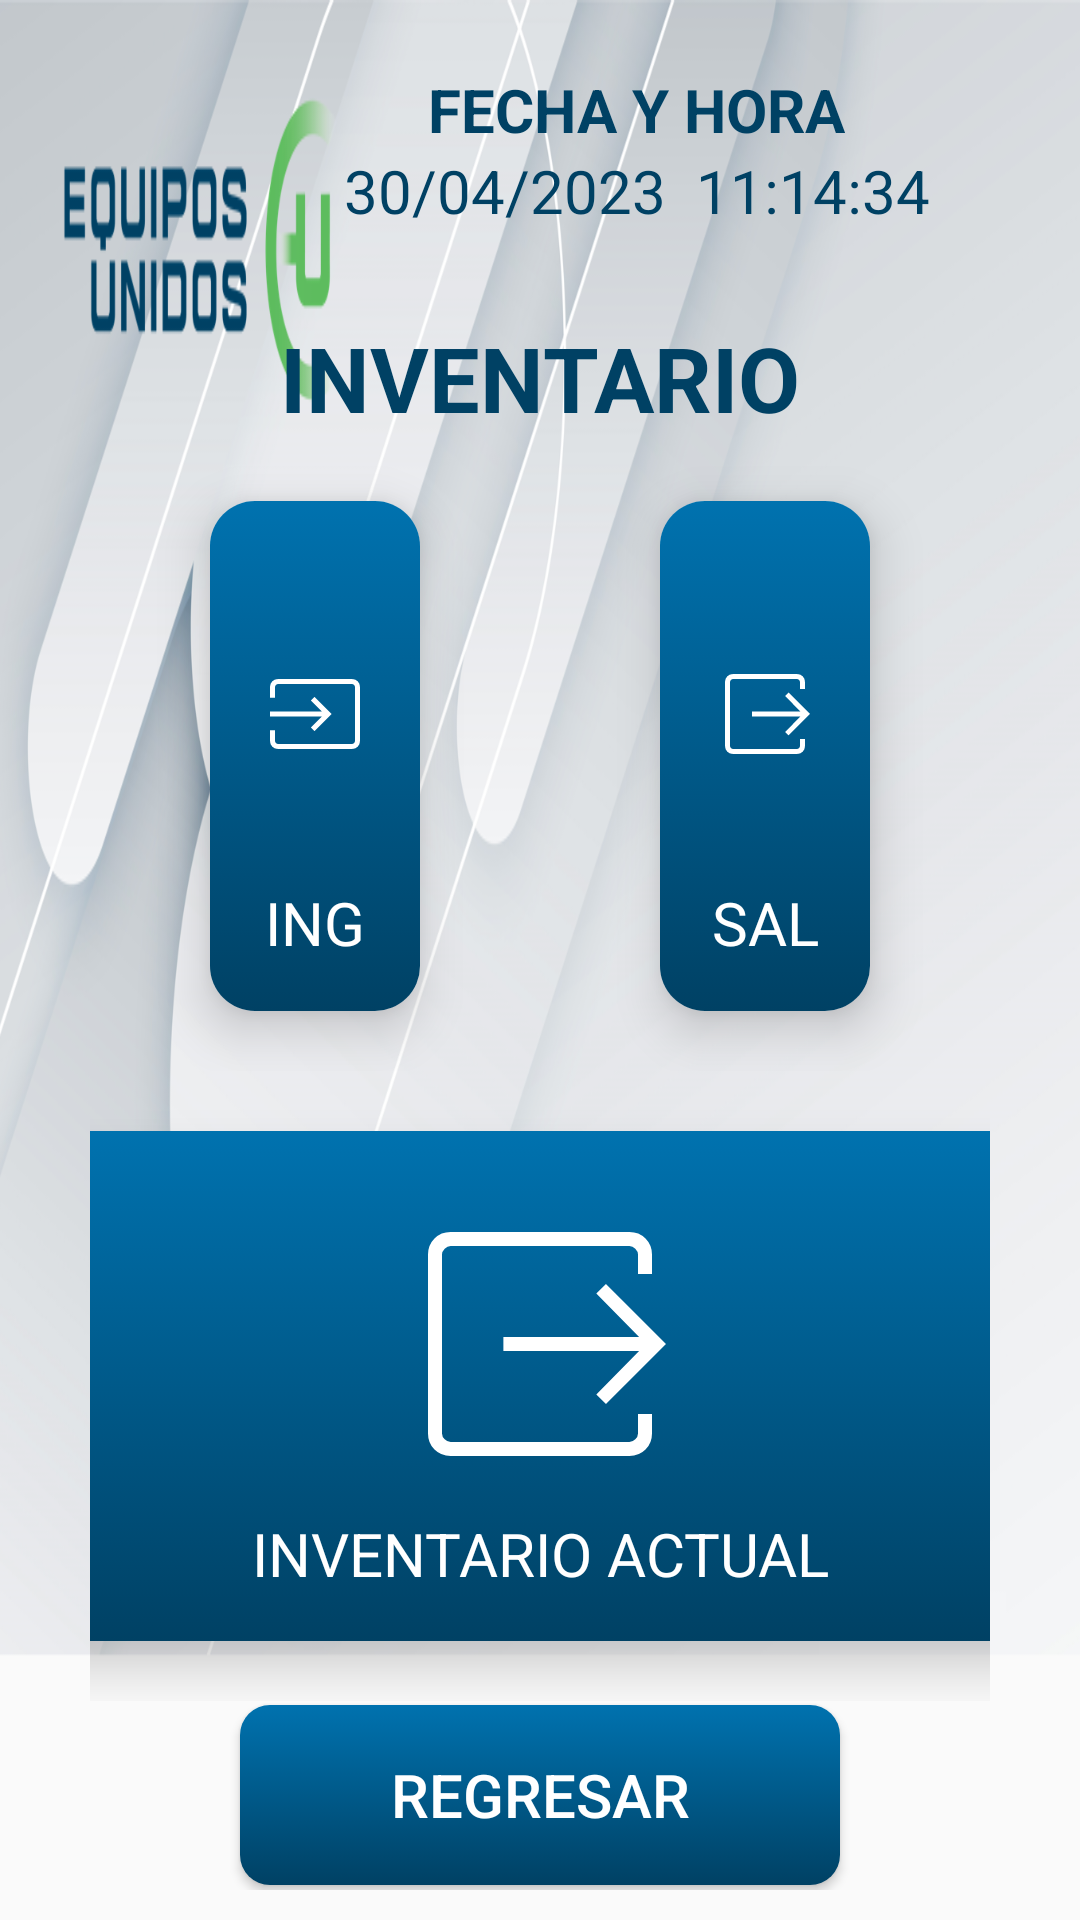

Here is an Android app screen rendered from its layout file. Give the layout XML and the strings, colors and styles it references.
<!-- AndroidManifest.xml: application theme Theme.AppCompat.Light.NoActionBar -->
<!-- res/layout/activity_menu_inventario.xml -->
<?xml version="1.0" encoding="utf-8"?>
<LinearLayout
    xmlns:android="http://schemas.android.com/apk/res/android"
    xmlns:app="http://schemas.android.com/apk/res-auto"
    xmlns:tools="http://schemas.android.com/tools"
    android:layout_width="match_parent"
    android:layout_height="match_parent"
    android:orientation="vertical"
    android:background="@drawable/fondo_logo"
    tools:context=".RegistroInOut.RegisterInOutActivity">

    <LinearLayout
        android:id="@+id/layout0"
        android:layout_width="match_parent"
        android:layout_height="0dp"
        android:layout_weight="0.2"
        android:gravity="end"
        android:orientation="horizontal">

        <LinearLayout
            android:layout_width="wrap_content"
            android:layout_height="100dp"
            android:gravity="center"
            android:layout_marginEnd="50dp"
            android:orientation="vertical">

            <TextView
                android:layout_width="wrap_content"
                android:layout_height="wrap_content"
                android:text="FECHA Y HORA"
                android:textStyle="bold"
                android:textColor="@color/color_logo"
                android:textSize="20sp"/>

            <TextView
                android:id="@+id/fecha_horaInven"
                android:layout_width="wrap_content"
                android:layout_height="wrap_content"
                android:textColor="@color/color_logo"
                android:text="30/04/2023  11:14:34"
                android:textSize="20sp"/>

        </LinearLayout>



    </LinearLayout>

    <TextView
        android:layout_width="match_parent"
        android:layout_height="0dp"
        android:layout_weight="0.08"
        android:textStyle="bold"
        android:textColor="@color/color_logo"
        android:textSize="30sp"
        android:gravity="center"
        android:text="INVENTARIO"/>

    <LinearLayout
        android:layout_width="match_parent"
        android:layout_height="0dp"
        android:layout_weight="0.4"
        android:gravity="top"
        android:layout_marginEnd="50dp"
        android:layout_marginStart="50dp"
        android:orientation="horizontal">

        <androidx.cardview.widget.CardView
            android:id="@+id/btIngresosInv"
            android:layout_width="match_parent"
            android:layout_height="match_parent"
            android:layout_weight="0.5"
            android:layout_marginStart="@dimen/margin_card"
            android:layout_marginTop="@dimen/margin_card"
            android:layout_marginEnd="40dp"
            android:layout_marginBottom="@dimen/margin_card"
            android:backgroundTint="#fff"
            android:foreground="?selectableItemBackground"
            app:cardCornerRadius="15dp"
            app:cardElevation="10dp">

            <LinearLayout
                android:layout_width="match_parent"
                android:layout_height="match_parent"
                android:background="@drawable/button_selector"
                android:orientation="vertical">

                <ImageView
                    android:layout_width="match_parent"
                    android:layout_height="match_parent"
                    android:layout_weight="0.2"
                    android:src="@drawable/input" />

                <TextView
                    android:layout_width="match_parent"
                    android:layout_height="match_parent"
                    android:layout_weight="0.8"
                    android:gravity="center"

                    android:text="INGRESOS"
                    android:textColor="@color/white"
                    android:textSize="20sp" />

            </LinearLayout>
        </androidx.cardview.widget.CardView>

        <androidx.cardview.widget.CardView
            android:id="@+id/btSalidasInv"
            android:layout_width="match_parent"
            android:layout_height="match_parent"
            android:layout_weight="0.5"
            android:layout_marginStart="40dp"
            android:layout_marginTop="@dimen/margin_card"
            android:layout_marginEnd="@dimen/margin_card"
            android:layout_marginBottom="@dimen/margin_card"
            android:backgroundTint="#fff"
            android:foreground="?selectableItemBackground"
            app:cardCornerRadius="15dp"
            app:cardElevation="10dp">

            <LinearLayout
                android:layout_width="match_parent"
                android:layout_height="match_parent"
                android:background="@drawable/button_selector"
                android:orientation="vertical">

                <ImageView
                    android:layout_width="match_parent"
                    android:layout_height="match_parent"
                    android:layout_weight="0.2"
                    android:src="@drawable/uotput" />

                <TextView
                    android:layout_width="match_parent"
                    android:layout_height="match_parent"
                    android:layout_weight="0.8"
                    android:gravity="center"
                    android:text="SALIDAS"
                    android:textColor="@color/white"
                    android:textSize="20sp" />

            </LinearLayout>
        </androidx.cardview.widget.CardView>


    </LinearLayout>

    <LinearLayout
        android:layout_width="match_parent"
        android:layout_height="0dp"
        android:layout_weight="0.4"
        android:gravity="center"
        android:layout_marginEnd="30dp"
        android:layout_marginStart="30dp"
        android:layout_gravity="center"
        android:orientation="horizontal">


        <androidx.cardview.widget.CardView
            android:id="@+id/btInvenReport"
            android:layout_width="350dp"
            android:layout_height="match_parent"
            android:layout_marginStart="@dimen/margin_card"
            android:layout_marginTop="@dimen/margin_card"
            android:layout_marginEnd="@dimen/margin_card"
            android:layout_marginBottom="@dimen/margin_card"
            android:backgroundTint="#fff"
            android:foreground="?selectableItemBackground"
            app:cardCornerRadius="15dp"
            app:cardElevation="10dp">

            <LinearLayout
                android:layout_width="match_parent"
                android:layout_height="match_parent"
                android:background="@drawable/button_selector"
                android:orientation="vertical">

                <ImageView
                    android:layout_width="match_parent"
                    android:layout_height="match_parent"
                    android:layout_weight="0.2"
                    android:src="@drawable/uotput" />

                <TextView
                    android:layout_width="match_parent"
                    android:layout_height="match_parent"
                    android:layout_weight="0.8"
                    android:gravity="center"
                    android:text="INVENTARIO ACTUAL"
                    android:textColor="@color/white"
                    android:textSize="20sp" />

            </LinearLayout>
        </androidx.cardview.widget.CardView>


    </LinearLayout>

    <LinearLayout
        android:layout_width="match_parent"
        android:layout_height="0dp"
        android:layout_weight="0.12"
        android:gravity="center"
        android:layout_marginBottom="10dp"
        android:orientation="horizontal">
        <Button
            android:id="@+id/btInventariRegreso"
            android:layout_width="200dp"
            android:layout_height="60dp"
            android:background="@drawable/button_selector"
            android:textColor="@color/white"
            android:textSize="20sp"
            android:text="REGRESAR"/>
    </LinearLayout>

</LinearLayout>
<!-- resources referenced by this layout -->
<resources>
  <color name="color_logo">#004164</color>
  <color name="white">#FFFFFFFF</color>
  <dimen name="margin_card">20dp</dimen>
  <!-- drawable button_selector (drawable) -->
  <?xml version="1.0" encoding="utf-8"?>
  <selector xmlns:android="http://schemas.android.com/apk/res/android">
      <item android:state_pressed="false" android:drawable="@drawable/shape_menu" />
      <item android:state_pressed="true" android:drawable="@drawable/shape_menu_press" />
  </selector>
  <!-- drawable fondo_logo: png bitmap (drawable, 305144 bytes) -->
  <!-- drawable input (drawable) -->
  <vector android:height="100dp" android:viewportHeight="960"
      android:viewportWidth="960" android:width="100dp" xmlns:android="http://schemas.android.com/apk/res/android">
      <path android:fillColor="@color/white" android:pathData="M184.62,760Q157,760 138.5,741.5 120,723 120,695.39v-84.62h40v84.62q0,9.23 7.69,16.92Q175.38,720 184.62,720h590.77q9.23,0 16.92,-7.69Q800,704.61 800,695.39v-430.77q0,-9.23 -7.69,-16.92Q784.61,240 775.39,240h-590.77q-9.23,0 -16.92,7.69Q160,255.39 160,264.61v84.62h-40v-84.62Q120,237 138.5,218.5 157,200 184.62,200h590.77Q803,200 821.5,218.5 840,237 840,264.61v430.77Q840,723 821.5,741.5 803,760 775.39,760h-590.77ZM475.39,616.92 L447.08,588.15L535.46,500L120,500v-40h415.46l-88.38,-88.15 28.31,-28.77L612.31,480 475.39,616.92Z"/>
  </vector>
  <!-- drawable uotput (drawable) -->
  <vector android:height="100dp" android:viewportHeight="960"
      android:viewportWidth="960" android:width="100dp" xmlns:android="http://schemas.android.com/apk/res/android">
      <path android:fillColor="@color/white" android:pathData="M224.62,800Q197,800 178.5,781.5 160,763 160,735.39v-510.77Q160,197 178.5,178.5 197,160 224.62,160h510.77Q763,160 781.5,178.5 800,197 800,224.61L800,280h-40v-55.38q0,-9.23 -7.69,-16.92Q744.61,200 735.39,200h-510.77q-9.23,0 -16.92,7.69Q200,215.39 200,224.61v510.77q0,9.23 7.69,16.92Q215.38,760 224.62,760h510.77q9.23,0 16.92,-7.69Q760,744.61 760,735.39L760,680h40v55.38Q800,763 781.5,781.5 763,800 735.39,800h-510.77ZM668.46,651.54L640.92,624l122.23,-124L375.39,500v-40h387.77L640.92,336l27.54,-27.54L840,480 668.46,651.54Z"/>
  </vector>
  <!-- drawable shape_menu (drawable) -->
  <?xml version="1.0" encoding="utf-8"?>
  <shape xmlns:android="http://schemas.android.com/apk/res/android"
      android:shape="rectangle" >
      <corners android:radius="10dp" />
      <stroke android:width="0dp" android:color="#000" />
      <gradient
          android:startColor="@color/color_logo"
          android:endColor="@color/color_logo_end"
          android:angle="90"
          android:gradientRadius="250"
          android:type="linear"
          />
      <padding android:left="15dp" android:top="15dp"
          android:right="15dp" android:bottom="15dp" />
  </shape>
  <!-- drawable shape_menu_press (drawable) -->
  <?xml version="1.0" encoding="utf-8"?>
  <shape xmlns:android="http://schemas.android.com/apk/res/android"
      android:shape="rectangle" >
      <corners android:radius="10dp" />
      <stroke android:width="0dp" android:color="#000" />
      <gradient
          android:startColor="@color/color_logo_claro"
          android:endColor="@color/color_logo_end_claro"
          android:angle="90"
          android:gradientRadius="250"
          android:type="linear"
          />
      <padding android:left="15dp" android:top="15dp"
          android:right="15dp" android:bottom="15dp" />
  </shape>
  <color name="color_logo_end">#0072AF</color>
  <color name="color_logo_claro">#016398</color>
  <color name="color_logo_end_claro">#0091DF</color>
</resources>
